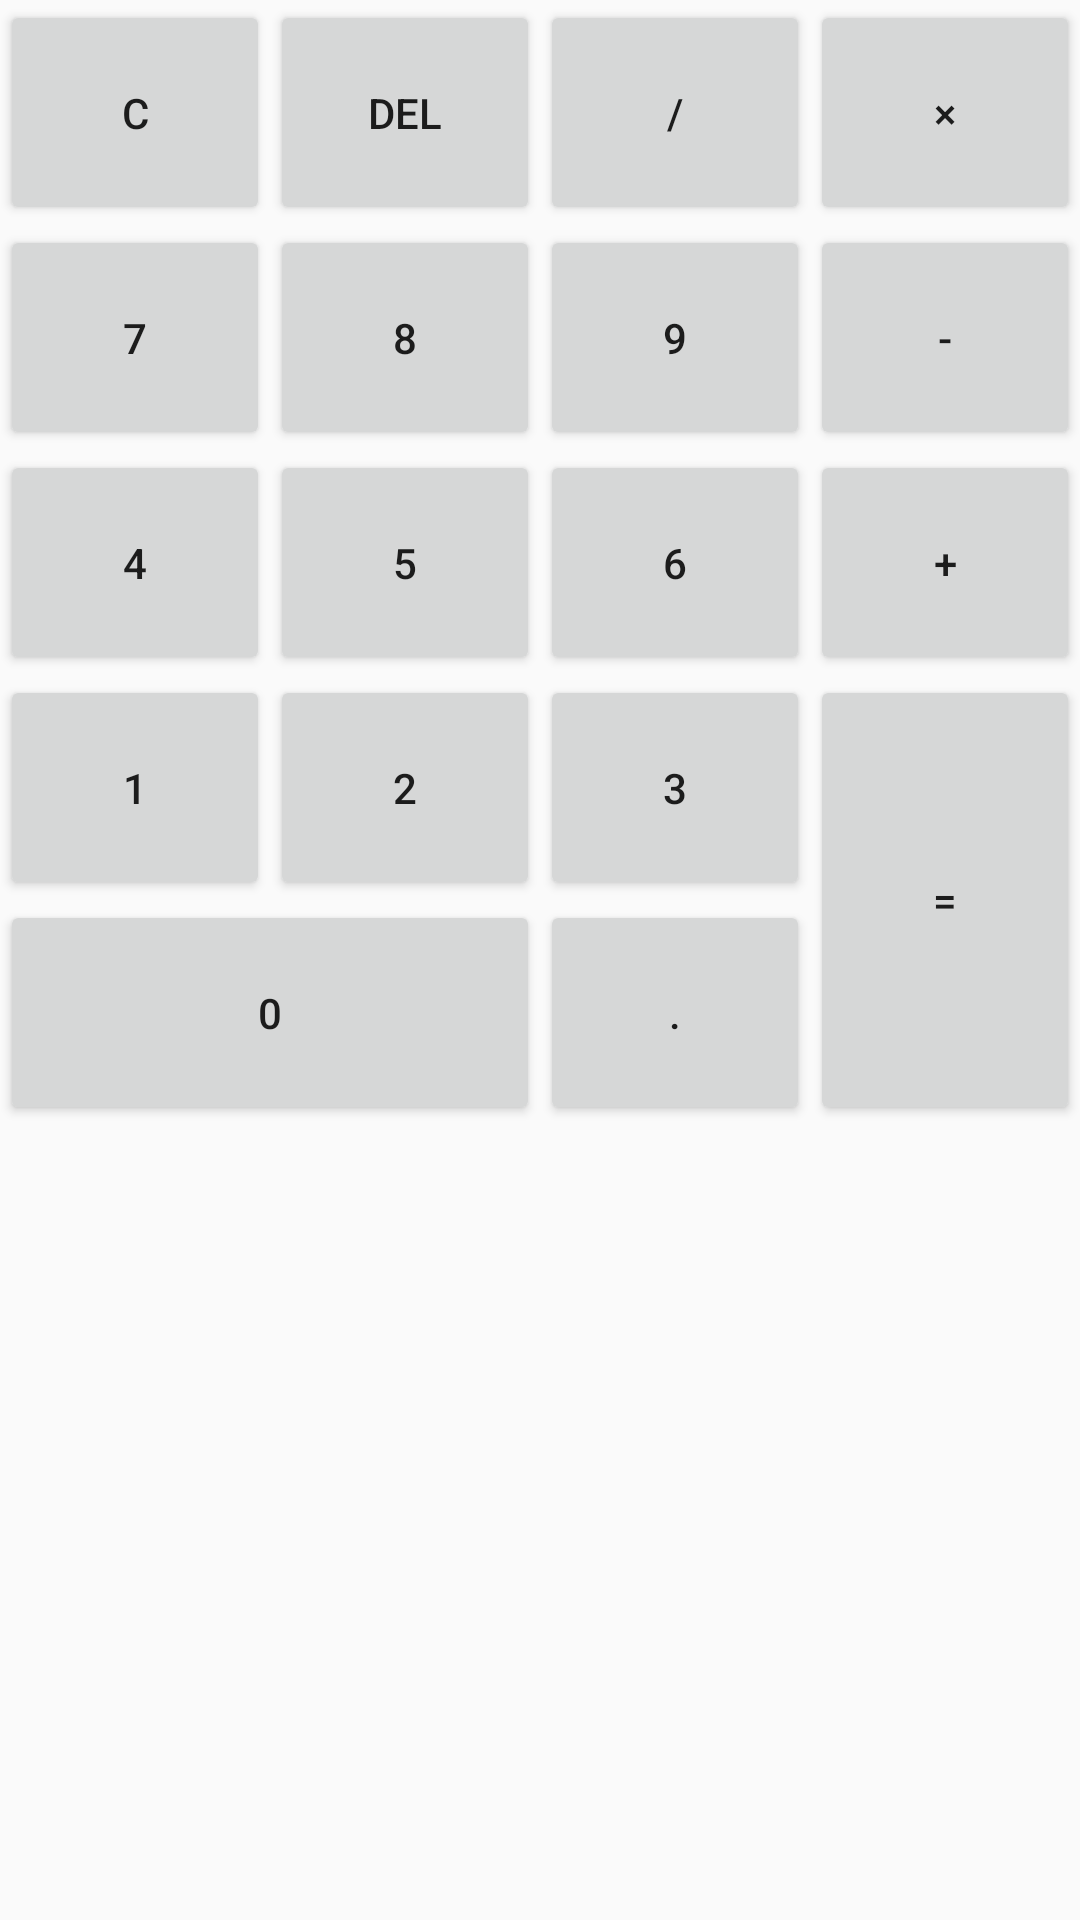

Layout XML and referenced resources for this Android screen:
<!-- AndroidManifest.xml: application theme AppTheme -->
<!-- res/layout/ten_key.xml -->
<?xml version="1.0" encoding="utf-8"?>
<GridLayout xmlns:android="http://schemas.android.com/apk/res/android"
    xmlns:tools="http://schemas.android.com/tools"
    android:layout_width="match_parent"
    android:layout_height="match_parent"
    android:columnCount="4"
    android:rowCount="5">

    <Button
        android:id="@+id/btn_clear"
        android:layout_width="90dp"
        android:layout_height="75dp"
        android:layout_column="0"
        android:layout_row="0"
        android:text="C" />

    <Button
        android:id="@+id/btn_del"
        android:layout_width="90dp"
        android:layout_height="75dp"
        android:layout_column="1"
        android:layout_row="0"
        android:text="DEL" />

    <Button
        android:id="@+id/btn_waru"
        android:layout_width="90dp"
        android:layout_height="75dp"
        android:layout_column="2"
        android:layout_row="0"
        android:text="/"/>
    <Button
        android:id="@+id/btn_kakeru"
        android:layout_width="90dp"
        android:layout_height="75dp"
        android:layout_column="3"
        android:layout_row="0"
        android:text="×"/>
    <Button
        android:id="@+id/btn_7"
        android:layout_width="90dp"
        android:layout_height="75dp"
        android:layout_column="0"
        android:layout_row="1"
        android:text="7"/>

    <Button
        android:id="@+id/btn_8"
        android:layout_width="90dp"
        android:layout_height="75dp"
        android:layout_column="1"
        android:layout_row="1"
        android:text="8" />

    <Button
        android:id="@+id/btn_9"
        android:layout_width="90dp"
        android:layout_height="75dp"
        android:layout_column="2"
        android:layout_row="1"
        android:text="9" />

    <Button
        android:id="@+id/btn_hiku"
        android:layout_width="90dp"
        android:layout_height="75dp"
        android:layout_column="3"
        android:layout_row="1"
        android:text="-" />

    <Button
        android:id="@+id/btn_4"
        android:layout_width="90dp"
        android:layout_height="75dp"
        android:layout_column="0"
        android:layout_row="2"
        android:text="4" />

    <Button
        android:id="@+id/btn_5"
        android:layout_width="90dp"
        android:layout_height="75dp"
        android:layout_column="1"
        android:layout_row="2"
        android:text="5" />

    <Button
        android:id="@+id/btn_6"
        android:layout_width="90dp"
        android:layout_height="75dp"
        android:layout_column="2"
        android:layout_row="2"
        android:text="6" />

    <Button
        android:id="@+id/btn_tasu"
        android:layout_width="90dp"
        android:layout_height="75dp"
        android:layout_column="3"
        android:layout_row="2"
        android:text="+" />

    <Button
        android:id="@+id/btn_1"
        android:layout_width="90dp"
        android:layout_height="75dp"
        android:layout_column="0"
        android:layout_row="3"
        android:text="1" />

    <Button
        android:id="@+id/btn_2"
        android:layout_width="90dp"
        android:layout_height="75dp"
        android:layout_column="1"
        android:layout_row="3"
        android:text="2" />

    <Button
        android:id="@+id/btn_3"
        android:layout_width="90dp"
        android:layout_height="75dp"
        android:layout_column="2"
        android:layout_row="3"
        android:text="3" />

    <Button
        android:id="@+id/btn_equal"
        android:layout_width="90dp"
        android:layout_height="150dp"
        android:layout_column="3"
        android:layout_row="3"
        android:layout_rowSpan="2"
        android:text="=" />

    <Button
        android:id="@+id/btn_0"
        android:layout_width="180dp"
        android:layout_height="75dp"
        android:layout_column="0"
        android:layout_columnSpan="2"
        android:layout_row="4"
        android:text="0" />

    <Button
        android:id="@+id/btn_dot"
        android:layout_width="90dp"
        android:layout_height="75dp"
        android:layout_column="2"
        android:layout_row="4"
        android:text="." />

</GridLayout>
<!-- resources referenced by this layout -->
<resources>
  <style name="AppTheme" parent="Theme.AppCompat.Light.DarkActionBar">
          
          <item name="colorPrimary">@color/colorPrimary</item>
          <item name="colorPrimaryDark">@color/colorPrimaryDark</item>
          <item name="colorAccent">@color/colorAccent</item>
      </style>
  <color name="colorPrimary">#3F51B5</color>
  <color name="colorPrimaryDark">#303F9F</color>
  <color name="colorAccent">#ff4081</color>
</resources>
